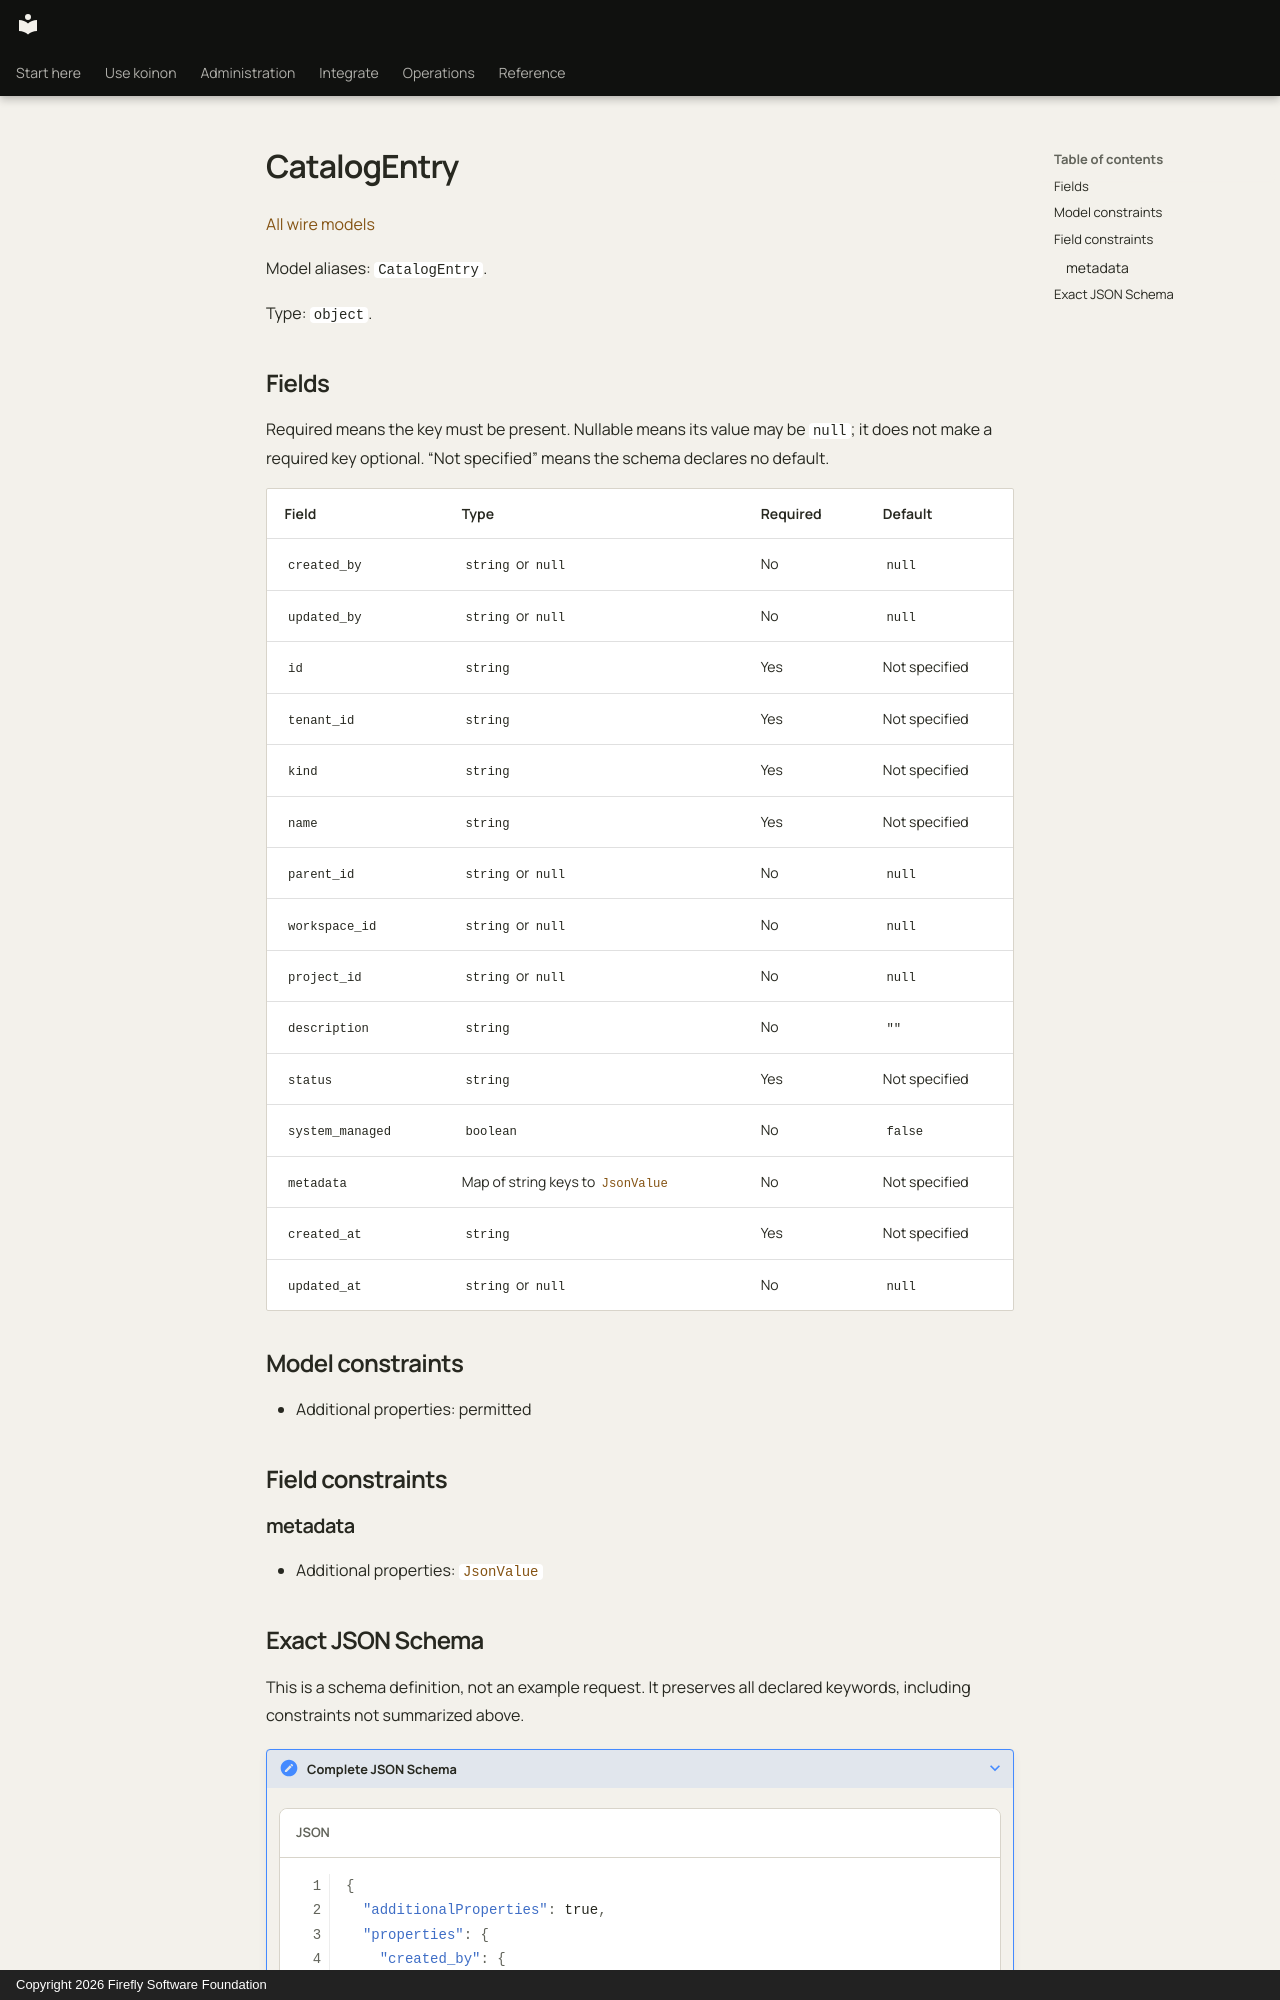

repository: fireflyframework/firefly-koinon · page: reference/models/catalogentry/index.html · generator: mkdocs · copyright: Copyright 2026 Firefly Software Foundation

<!-- Copyright 2026 Firefly Software Foundation -->
<!-- SPDX-License-Identifier: Apache-2.0 -->

# CatalogEntry

[All wire models](index.md)

Model aliases: `CatalogEntry`.

Type: `object`.

## Fields

Required means the key must be present. Nullable means its value may be `null`; it does not make a required key optional. “Not specified” means the schema declares no default.

| Field | Type | Required | Default |
| --- | --- | --- | --- |
| `created_by` | `string` or `null` | No | `null` |
| `updated_by` | `string` or `null` | No | `null` |
| `id` | `string` | Yes | Not specified |
| `tenant_id` | `string` | Yes | Not specified |
| `kind` | `string` | Yes | Not specified |
| `name` | `string` | Yes | Not specified |
| `parent_id` | `string` or `null` | No | `null` |
| `workspace_id` | `string` or `null` | No | `null` |
| `project_id` | `string` or `null` | No | `null` |
| `description` | `string` | No | `""` |
| `status` | `string` | Yes | Not specified |
| `system_managed` | `boolean` | No | `false` |
| `metadata` | Map of string keys to [`JsonValue`](jsonvalue.md) | No | Not specified |
| `created_at` | `string` | Yes | Not specified |
| `updated_at` | `string` or `null` | No | `null` |

## Model constraints

- Additional properties: permitted

## Field constraints

### metadata

- Additional properties: [`JsonValue`](jsonvalue.md)
